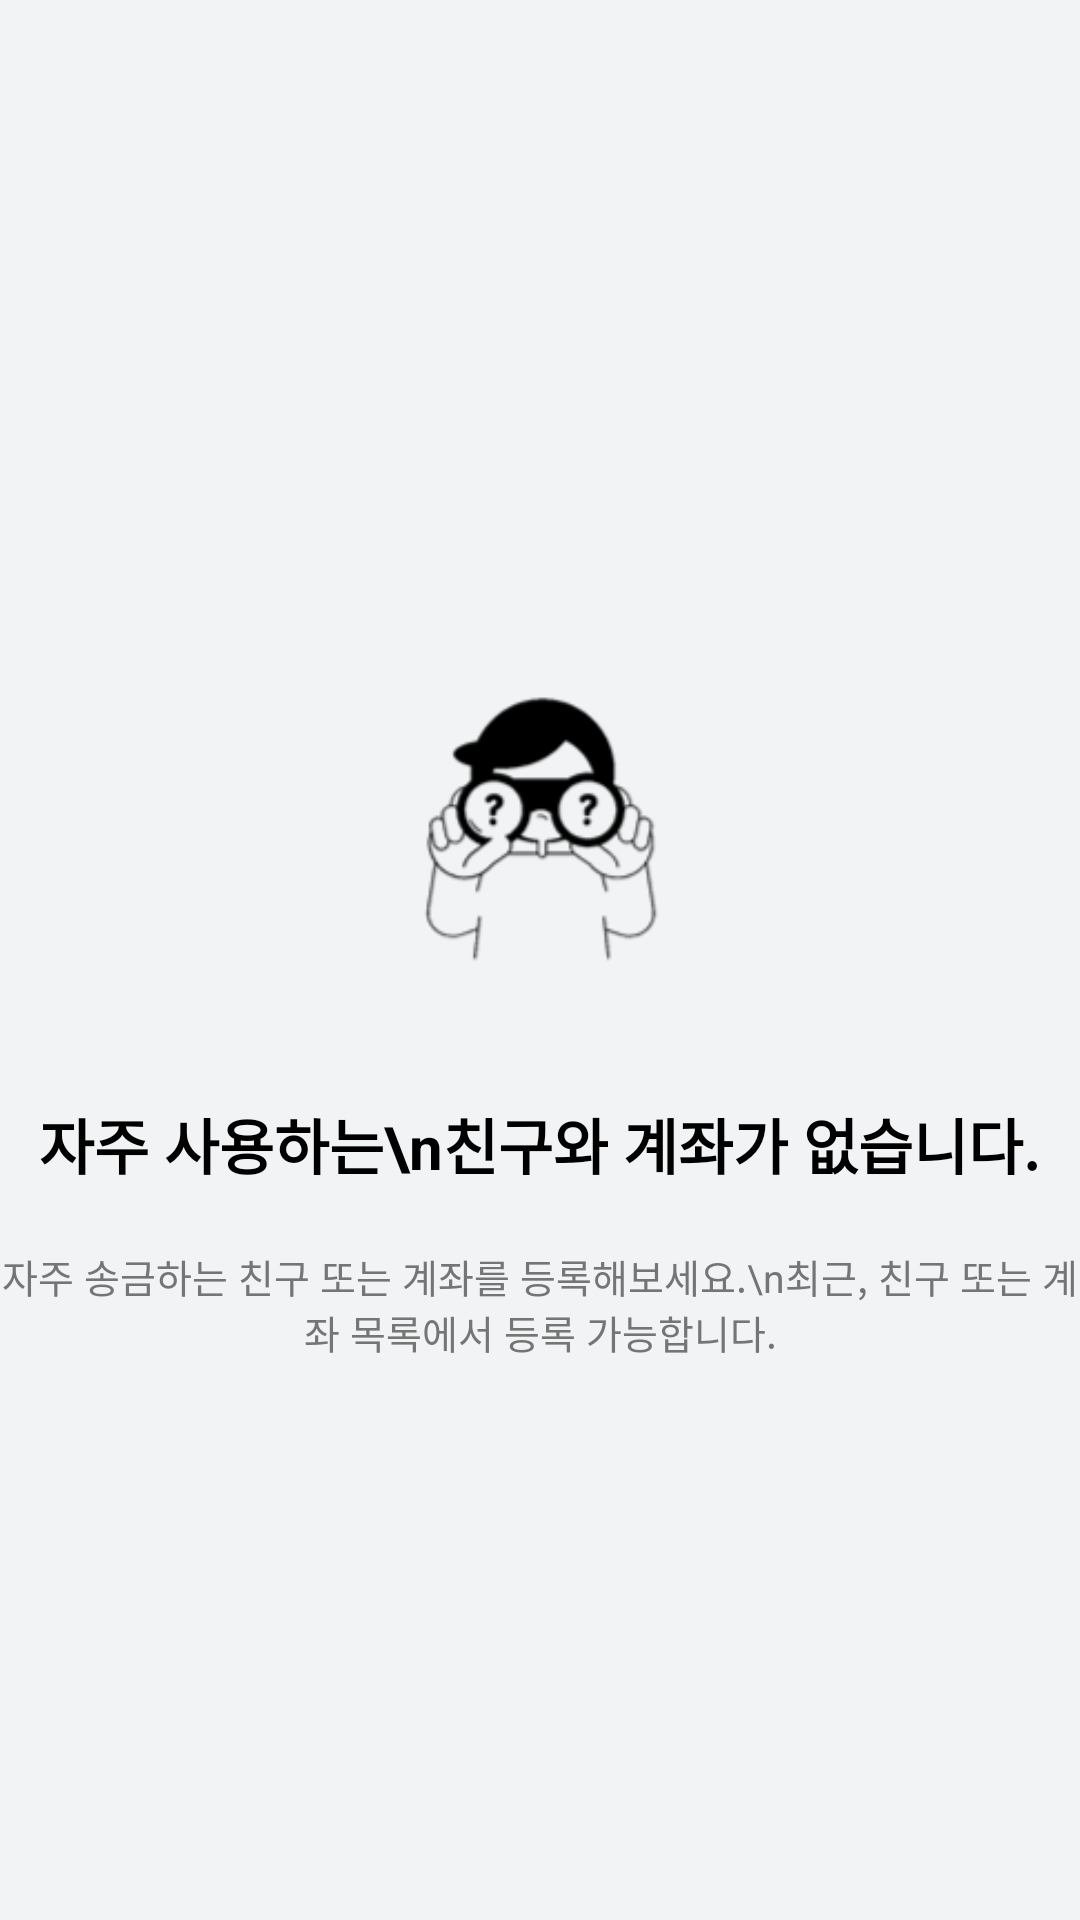

Write the Android layout XML for this screen, with the resource values it uses.
<!-- AndroidManifest.xml: application theme AppTheme -->
<!-- res/layout/fragment_usual_default.xml -->
<?xml version="1.0" encoding="utf-8"?>
<LinearLayout
    xmlns:android="http://schemas.android.com/apk/res/android"
    android:layout_width="match_parent"
    android:layout_height="match_parent"
    android:background="@color/inAppColor"
    android:gravity="center"
    android:orientation="vertical">
    <ImageView
        android:layout_width="80dp"
        android:layout_height="180dp"
        android:src="@drawable/img_send_usual_default"/>
    <TextView
        android:gravity="center"
        android:layout_width="wrap_content"
        android:layout_height="wrap_content"
        android:textSize="20sp"
        android:text="자주 사용하는\n친구와 계좌가 없습니다."
        android:textStyle="bold"
        android:textColor="@color/black"/>
    <TextView
        android:gravity="center"
        android:layout_width="wrap_content"
        android:layout_height="wrap_content"
        android:textSize="13sp"
        android:text="자주 송금하는 친구 또는 계좌를 등록해보세요.\n최근, 친구 또는 계좌 목록에서 등록 가능합니다."
        android:textColor="@color/grayText"
        android:layout_marginTop="20dp"/>

</LinearLayout>
<!-- resources referenced by this layout -->
<resources>
  <color name="black">#000000</color>
  <color name="grayText">#757575</color>
  <color name="inAppColor">#F1F3F5</color>
  <!-- drawable img_send_usual_default: png bitmap (drawable, 7851 bytes) -->
  <style name="AppTheme" parent="Theme.AppCompat.DayNight">
          <item name="colorPrimary">@color/colorPrimary</item>
          <item name="colorPrimaryDark">@color/colorPrimaryDark</item>
          <item name="colorAccent">@color/colorAccent</item>
          <item name="android:windowBackground">@color/background</item>
      </style>
  <color name="colorPrimary">#fcfcfc</color>
  <color name="colorPrimaryDark">#000000</color>
  <color name="colorAccent">#F7E600</color>
  <color name="background">#FFFFFF</color>
</resources>
